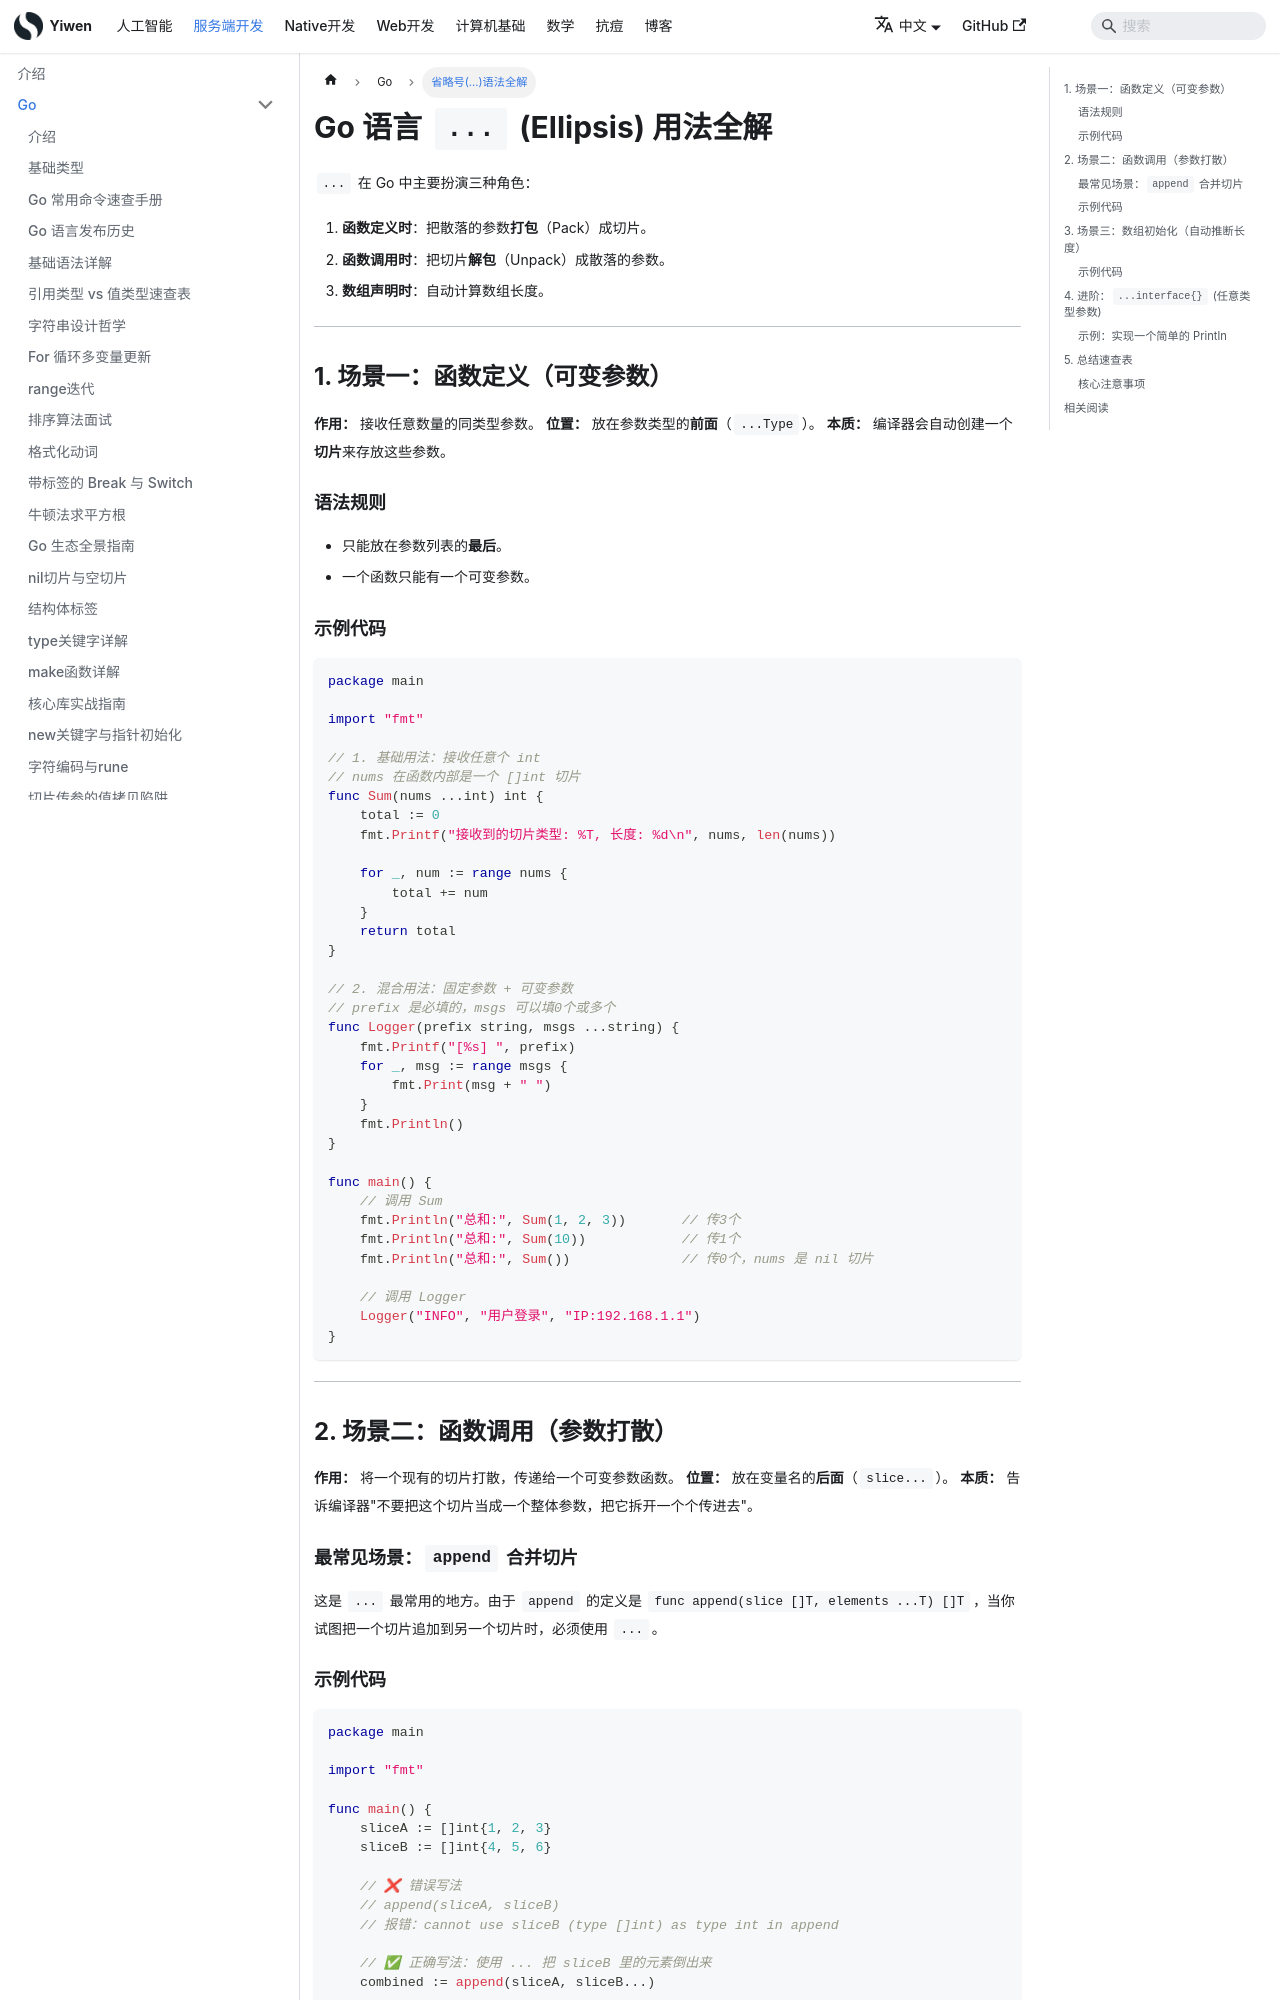

repository: Hao-yiwen/yiwen-blog-website · page: docs/backend/go/ellipsis-syntax/index.html · generator: docusaurus

---
sidebar_position: 11
title: 省略号(...)语法全解
tags: [go, ellipsis, 可变参数, variadic, append]
---

# Go 语言 `...` (Ellipsis) 用法全解

`...` 在 Go 中主要扮演三种角色：

1. **函数定义时**：把散落的参数**打包**（Pack）成切片。
2. **函数调用时**：把切片**解包**（Unpack）成散落的参数。
3. **数组声明时**：自动计算数组长度。

---

## 1. 场景一：函数定义（可变参数）

**作用：** 接收任意数量的同类型参数。
**位置：** 放在参数类型的**前面**（`...Type`）。
**本质：** 编译器会自动创建一个**切片**来存放这些参数。

### 语法规则

* 只能放在参数列表的**最后**。
* 一个函数只能有一个可变参数。

### 示例代码

```go
package main

import "fmt"

// 1. 基础用法：接收任意个 int
// nums 在函数内部是一个 []int 切片
func Sum(nums ...int) int {
    total := 0
    fmt.Printf("接收到的切片类型: %T, 长度: %d\n", nums, len(nums))

    for _, num := range nums {
        total += num
    }
    return total
}

// 2. 混合用法：固定参数 + 可变参数
// prefix 是必填的，msgs 可以填0个或多个
func Logger(prefix string, msgs ...string) {
    fmt.Printf("[%s] ", prefix)
    for _, msg := range msgs {
        fmt.Print(msg + " ")
    }
    fmt.Println()
}

func main() {
    // 调用 Sum
    fmt.Println("总和:", Sum(1, 2, 3))       // 传3个
    fmt.Println("总和:", Sum(10))            // 传1个
    fmt.Println("总和:", Sum())              // 传0个，nums 是 nil 切片

    // 调用 Logger
    Logger("INFO", "用户登录", "IP:192.168.1.1")
}
```

---

## 2. 场景二：函数调用（参数打散）

**作用：** 将一个现有的切片打散，传递给一个可变参数函数。
**位置：** 放在变量名的**后面**（`slice...`）。
**本质：** 告诉编译器"不要把这个切片当成一个整体参数，把它拆开一个个传进去"。

### 最常见场景：`append` 合并切片

这是 `...` 最常用的地方。由于 `append` 的定义是 `func append(slice []T, elements ...T) []T`，当你试图把一个切片追加到另一个切片时，必须使用 `...`。
